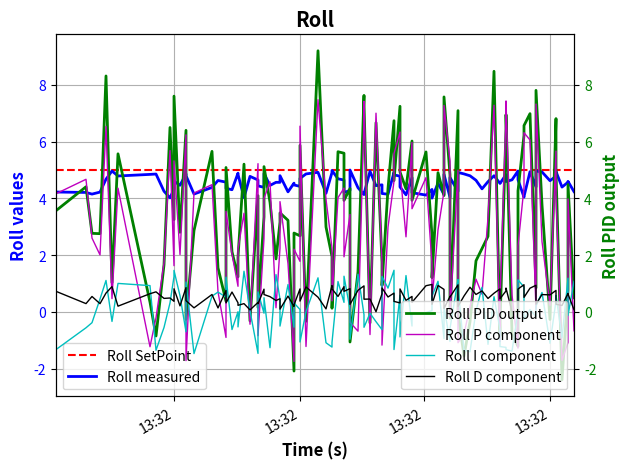

Write Python code to recreate this figure. (Note: this script raises an exception after producing the figure.)
"""
    Tools designed to facilitate logging (and plotting afterwards) all info related to a PID (or PIV) loop:
    setpoint, measured value, P/I/D terms, output value... as a function of time.
    Also allows to save the figure to a file.
"""

from datetime import datetime, timedelta
import numpy as np
import matplotlib.pyplot as plt
import matplotlib.dates as mdates

class MagnitudeControlLog:
    def __init__(self, str_magnitude="", pid_offset=0):
        self.lst_timestamp = []
        self.lst_setpoint = []
        self.lst_measured = []
        self.lst_out_P = []
        self.lst_out_I = []
        self.lst_out_D = []
        self.pid_offset = pid_offset
        self.str_magnitude = str_magnitude

    def clear(self):
        self.lst_timestamp = []
        self.lst_setpoint = []
        self.lst_measured = []
        self.lst_out_P = []
        self.lst_out_I = []
        self.lst_out_D = []

    def get_timestamp(self):
        return np.array(self.lst_timestamp)

    def get_setpoint(self):
        return np.array(self.lst_setpoint)

    def get_measured(self):
        return np.array(self.lst_measured)

    def get_out_P(self):
        return np.array(self.lst_out_P)

    def get_out_I(self):
        return np.array(self.lst_out_I)

    def get_out_D(self):
        return np.array(self.lst_out_D)

    def update(self, pid, timestamp=None):
        if timestamp is None: timestamp = pid.curr_time
        self.pid_offset = pid.out_offs
        if self.str_magnitude.lower().startswith("thrust"):
            self.update_long(-pid.SetPoint, -pid.curr_input, pid.PTerm, pid.Ki * pid.ITerm, pid.Kd * pid.DTerm, timestamp)
        elif pid.invert_error:
            self.update_long(pid.SetPoint, pid.curr_input, -pid.PTerm, -pid.Ki * pid.ITerm, -pid.Kd * pid.DTerm, timestamp)
        else:
            self.update_long(pid.SetPoint, pid.curr_input, pid.PTerm, pid.Ki * pid.ITerm, pid.Kd * pid.DTerm, timestamp)

    def update_long(self, setpoint, measured, out_P, out_I, out_D, timestamp=None):
        self.lst_setpoint.append(setpoint)
        self.lst_measured.append(measured)
        self.lst_out_P.append(out_P)
        self.lst_out_I.append(out_I)
        self.lst_out_D.append(out_D)
        if timestamp is None:
            self.lst_timestamp.append(datetime.now())
        elif isinstance(timestamp, timedelta):  # Can't plot a timedelta axis, so add today's date to convert them to datetime (so we can plot them)
            self.lst_timestamp.append(timestamp + datetime.now().replace(hour=0, minute=0, second=0, microsecond=0))
        else:
            self.lst_timestamp.append(timestamp)

    def plot(self):
        if len(self.lst_measured) < 1:
            return None
        if len(self.lst_timestamp) < 1:
            self.lst_timestamp = [timedelta(seconds=i) for i in range(0, len(self.lst_measured))]

        fig, ax1 = plt.subplots()
        ax1.plot(self.get_timestamp(), self.get_setpoint(), 'r--', label=self.str_magnitude + ' SetPoint', linewidth=1.5)
        ax1.plot(self.get_timestamp(), self.get_measured(), 'b', label=self.str_magnitude + ' measured', linewidth=2)
        ax1.set_xlim((min(self.get_timestamp()), max(self.get_timestamp())))

        ax2 = ax1.twinx()
        ax2.plot(self.get_timestamp(), self.pid_offset + self.get_out_P()+self.get_out_I()+self.get_out_D(), 'g', label=self.str_magnitude + ' PID output', linewidth=2)
        ax2.plot(self.get_timestamp(), self.pid_offset + self.get_out_P(), 'm', label=self.str_magnitude + ' P component', linewidth=1)
        ax2.plot(self.get_timestamp(), self.pid_offset + self.get_out_I(), 'c', label=self.str_magnitude + ' I component', linewidth=1)
        ax2.plot(self.get_timestamp(), self.pid_offset + self.get_out_D(), 'k', label=self.str_magnitude + ' D component', linewidth=1)
        ax2.set_xlim(ax1.get_xlim())

        if not self.str_magnitude.lower().startswith("thrust"):
            ax1_ylim = ax1.get_ylim()
            ax2_ylim = ax2.get_ylim()
            ax1.set_ylim((min(ax1_ylim[0], ax2_ylim[0]), max(ax1_ylim[1], ax2_ylim[1])))
            ax2.set_ylim(ax1.get_ylim())

        ax1.grid(True)
        ax1.set_title(self.str_magnitude, fontsize='x-large', fontweight='bold')
        ax1.set_xlabel('Time (s)', fontsize='large', fontweight='bold')
        ax1.set_ylabel(self.str_magnitude + ' values', color='b', fontsize='large', fontweight='bold')
        for tl in ax1.get_yticklabels(): tl.set_color('b')
        ax2.set_ylabel(self.str_magnitude + ' PID output', color='g', fontsize='large', fontweight='bold')
        for tl in ax2.get_yticklabels(): tl.set_color('g')
        ax1.legend(fontsize='medium', loc='lower left')
        ax2.legend(fontsize='medium', loc='lower right')

        plt.ion()
        ax1.xaxis.set_major_formatter(mdates.DateFormatter('%M:%S'))
        fig.autofmt_xdate()  # Tilt x-ticks to be more readable
        fig.set_tight_layout(True)
        figManager = plt.get_current_fig_manager()
        figManager.window.showMaximized()
        fig.show()
        fig.savefig('log/log_' + self.str_magnitude + '_' + datetime.now().strftime("%m-%d_%H-%M-%S") + '.pdf')

        return fig


class OverallControlLog:
    def __init__(self):
        self.roll_pos = MagnitudeControlLog("Roll_pos")
        self.roll_vel = MagnitudeControlLog("Roll_vel")
        self.pitch = MagnitudeControlLog("Pitch")
        self.yaw = MagnitudeControlLog("Yaw")
        self.thrust_pos = MagnitudeControlLog("Thrust_pos")
        self.thrust_vel = MagnitudeControlLog("Thrust_vel")

    def clear(self):
        self.roll_pos.clear()
        self.roll_vel.clear()
        self.pitch.clear()
        self.yaw.clear()
        self.thrust_pos.clear()
        self.thrust_vel.clear()

    def update(self, roll_PID, pitch_PID, yaw_PID, thrust_PID, timestamp=None):
        if roll_PID is not None:
            self.roll_pos.update(roll_PID.PIDpos, timestamp)
            self.roll_vel.update(roll_PID.PIDvel, timestamp)
        if pitch_PID is not None:
            self.pitch.update(pitch_PID, timestamp)
        if yaw_PID is not None:
            self.yaw.update(yaw_PID, timestamp)
        if thrust_PID is not None:
            self.thrust_pos.update(thrust_PID.PIDpos, timestamp)
            self.thrust_vel.update(thrust_PID.PIDvel, timestamp)

    def update_long(self, roll_pos_setpoint, roll_pos_measured, roll_pos_out_P, roll_pos_out_I, roll_pos_out_D,
                    roll_vel_setpoint, roll_vel_measured, roll_vel_out_P, roll_vel_out_I, roll_vel_out_D,
                    pitch_setpoint, pitch_measured, pitch_out_P, pitch_out_I, pitch_out_D,
                    yaw_setpoint, yaw_measured, yaw_out_P, yaw_out_I, yaw_out_D,
                    thrust_pos_setpoint, thrust_pos_measured, thrust_pos_out_P, thrust_pos_out_I, thrust_pos_out_D,
                    thrust_vel_setpoint, thrust_vel_measured, thrust_vel_out_P, thrust_vel_out_I, thrust_vel_out_D, timestamp=None):
        self.roll_pos.update_long(roll_pos_setpoint, roll_pos_measured, roll_pos_out_P, roll_pos_out_I, roll_pos_out_D, timestamp)
        self.roll_vel.update_long(roll_vel_setpoint, roll_vel_measured, roll_vel_out_P, roll_vel_out_I, roll_vel_out_D, timestamp)
        self.pitch.update_long(pitch_setpoint, pitch_measured, pitch_out_P, pitch_out_I, pitch_out_D, timestamp)
        self.yaw.update_long(yaw_setpoint, yaw_measured, yaw_out_P, yaw_out_I, yaw_out_D, timestamp)
        self.thrust_pos.update_long(thrust_pos_setpoint, thrust_pos_measured, thrust_pos_out_P, thrust_pos_out_I, thrust_pos_out_D, timestamp)
        self.thrust_vel.update_long(thrust_vel_setpoint, thrust_vel_measured, thrust_vel_out_P, thrust_vel_out_I, thrust_vel_out_D, timestamp)

    def plot(self, wait=True):
        self.roll_pos.plot()
        self.roll_vel.plot()
        self.pitch.plot()
        self.yaw.plot()
        self.thrust_pos.plot()
        self.thrust_vel.plot()
        if wait:
            while not plt.waitforbuttonpress(): pass  # Wait until a key is pressed (waitforbuttonpress will return True if a key was pressed, False if the mouse was clicked)


if __name__ == '__main__':
    from random import random
    log = MagnitudeControlLog("Roll")
    for x in range(0, 100):
        log.update_long(5, 5-random(), 10*random()-2, 3*random()-1.5, random())
    log.plot()
    plt.waitforbuttonpress()
